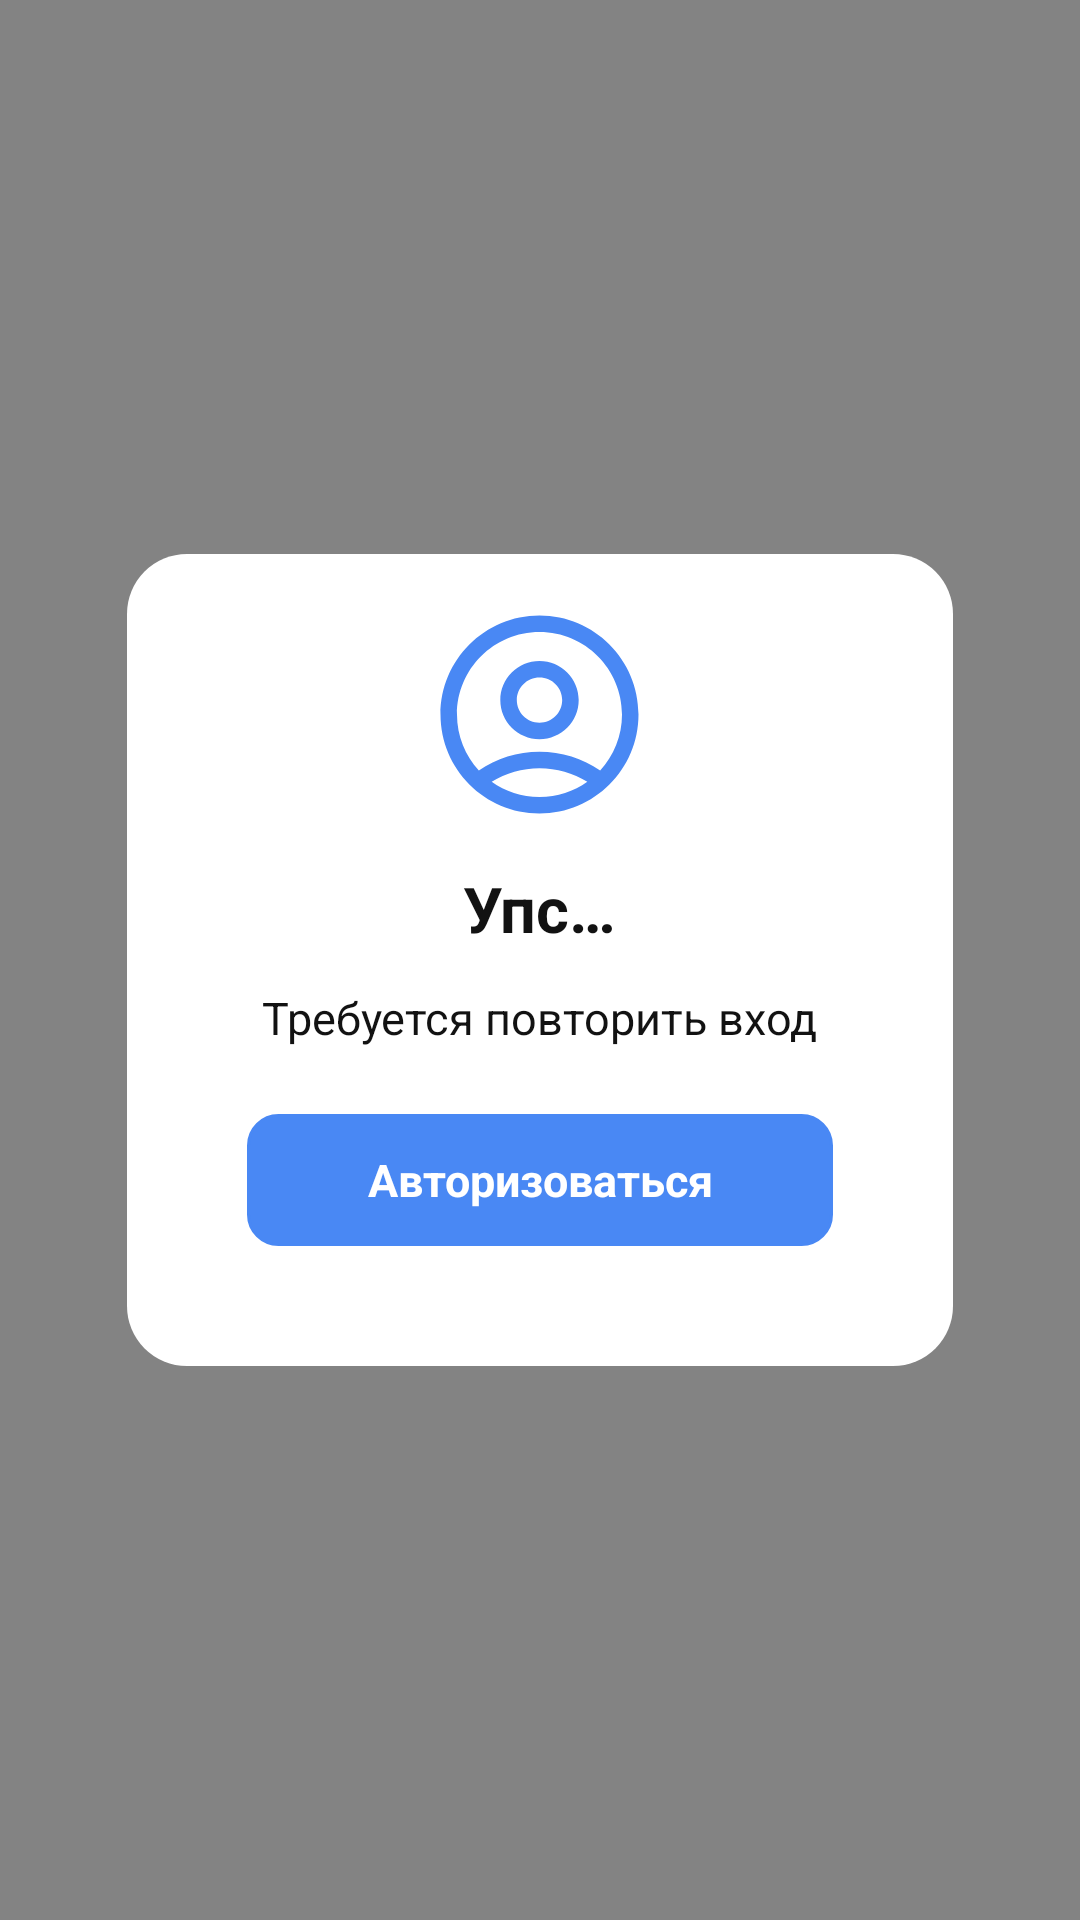

Layout XML and referenced resources for this Android screen:
<!-- AndroidManifest.xml: application theme Theme.SchedApp2 -->
<!-- res/layout/logout_notification.xml -->
<?xml version="1.0" encoding="utf-8"?>
<LinearLayout
	xmlns:android="http://schemas.android.com/apk/res/android"
	xmlns:app="http://schemas.android.com/apk/res-auto"
	android:layout_width="match_parent"
	android:layout_height="match_parent"
	android:gravity="center"
	android:orientation="vertical"
	android:background="@color/colorBlackTranslucent"
	android:clickable="true"
	android:focusable="true">

	<LinearLayout
		android:layout_width="wrap_content"
		android:layout_height="wrap_content"
		android:paddingTop="15dp"
		android:paddingBottom="40dp"
		android:orientation="vertical"
		android:gravity="center_horizontal"
		android:background="@drawable/rc_20dp">

		<ImageView
			android:layout_width="77dp"
			android:layout_height="77dp"
			android:src="@drawable/ic_user_encircled"
			app:tint="@color/colorBlue" />

		<TextView
			android:layout_width="wrap_content"
			android:layout_height="wrap_content"
			android:layout_marginTop="12dp"
			android:layout_marginHorizontal="25dp"
			android:text="@string/oops"
			android:textSize="21sp"
			android:textColor="@color/colorBlack"
			android:textStyle="bold"/>

		<TextView
			android:layout_width="wrap_content"
			android:layout_height="wrap_content"
			android:layout_marginTop="12dp"
			android:layout_marginHorizontal="45dp"
			android:text="@string/re_authentication_required"
			android:textSize="15sp"
			android:textColor="@color/colorBlack" />

		<TextView
			android:id="@+id/logout_notification_enter_button"
			android:layout_width="match_parent"
			android:layout_height="44dp"
			android:layout_marginTop="22dp"
			android:layout_marginHorizontal="40dp"
			android:background="@drawable/rc_textfield"
			android:backgroundTint="@color/colorBlue"
			android:gravity="center"
			android:text="@string/authorize"
			android:textColor="@color/colorWhite"
			android:textSize="15sp"
			android:textStyle="bold" />

	</LinearLayout>

</LinearLayout>
<!-- resources referenced by this layout -->
<resources>
  <color name="colorBlack">#121212</color>
  <color name="colorBlackTranslucent">#85121212</color>
  <color name="colorBlue">#4988F4</color>
  <color name="colorWhite">#FFFFFF</color>
  <!-- drawable ic_user_encircled (drawable) -->
  <vector
  	xmlns:android="http://schemas.android.com/apk/res/android"
  	android:width="30dp"
  	android:height="30dp"
  	android:viewportWidth="30.0"
  	android:viewportHeight="30.0">
  
  	<path
  		android:fillColor="@color/colorLightGray1"
  		android:pathData="M15.0002 2.14288C22.101 2.14288 27.8574 7.89922 27.8574 15C27.8574 22.1008 22.101 27.8572 15.0002 27.8572C7.89941 27.8572 2.14307 22.1008 2.14307 15C2.14307 7.89922 7.89941 2.14288 15.0002 2.14288ZM15.0002 21.9643C12.7653 21.9643 10.6288 22.5879 8.78937 23.7311C10.5411 24.9799 12.6849 25.7143 15.0002 25.7143C17.315 25.7143 19.4584 24.9802 21.2102 23.7321C19.3711 22.5877 17.2349 21.9643 15.0002 21.9643ZM15.0002 4.28574C9.08287 4.28574 4.28592 9.08269 4.28592 15C4.28592 17.8025 5.36191 20.3537 7.12331 22.2631C9.41337 20.6874 12.1405 19.8215 15.0002 19.8215C17.8602 19.8215 20.5876 20.6876 22.8781 22.2615C24.6389 20.3528 25.7145 17.802 25.7145 15C25.7145 9.08269 20.9175 4.28574 15.0002 4.28574ZM15.0002 8.03574C17.8118 8.03574 20.0895 10.3134 20.0895 13.125C20.0895 15.9366 17.8118 18.2143 15.0002 18.2143C12.1886 18.2143 9.91092 15.9366 9.91092 13.125C9.91092 10.3134 12.1886 8.03574 15.0002 8.03574ZM15.0002 10.1786C13.3721 10.1786 12.0538 11.4969 12.0538 13.125C12.0538 14.7532 13.3721 16.0715 15.0002 16.0715C16.6283 16.0715 17.9466 14.7532 17.9466 13.125C17.9466 11.4969 16.6283 10.1786 15.0002 10.1786Z"/>
  
  </vector>
  <!-- drawable rc_20dp (drawable) -->
  <?xml version="1.0" encoding="utf-8"?>
  <shape xmlns:android="http://schemas.android.com/apk/res/android">
  	
  	<solid
  		android:color="@color/colorPlaqueBackground" />
  	<corners
  		android:radius="20dp" />
  
  </shape>
  <!-- drawable rc_textfield (drawable) -->
  <?xml version="1.0" encoding="utf-8"?>
  <shape xmlns:android="http://schemas.android.com/apk/res/android">
  
      <solid
          android:color="@color/colorModuleGreyFill" />
      <corners
          android:radius="10dp"/>
      <stroke
          android:width="1dp"
          android:color="#CCCCCE"/>
  
  </shape>
  <string name="authorize">Авторизоваться</string>
  <string name="oops">Упс…</string>
  <string name="re_authentication_required">Требуется повторить вход</string>
  <style name="Theme.SchedApp2" parent="Theme.MaterialComponents.NoActionBar">
  		
  		<item name="colorPrimary">@color/colorLightGray1</item>
  		
  		<item name="colorSecondary">@color/colorLightGray1</item>
  		
  		<item name="android:statusBarColor" tools:targetApi="l">@color/colorPlaqueBackground</item>
  		
  		<item name="android:colorAccent">@color/colorAccent</item>
  		<item name="android:windowBackground">@color/colorPlaqueBackground</item>
  	</style>
  <color name="colorLightGray1">#949499</color>
  <color name="colorPlaqueBackground">#FFFFFF</color>
  <color name="colorModuleGreyFill">#F1F1F1</color>
  <color name="colorAccent">#A5A5A5</color>
</resources>
